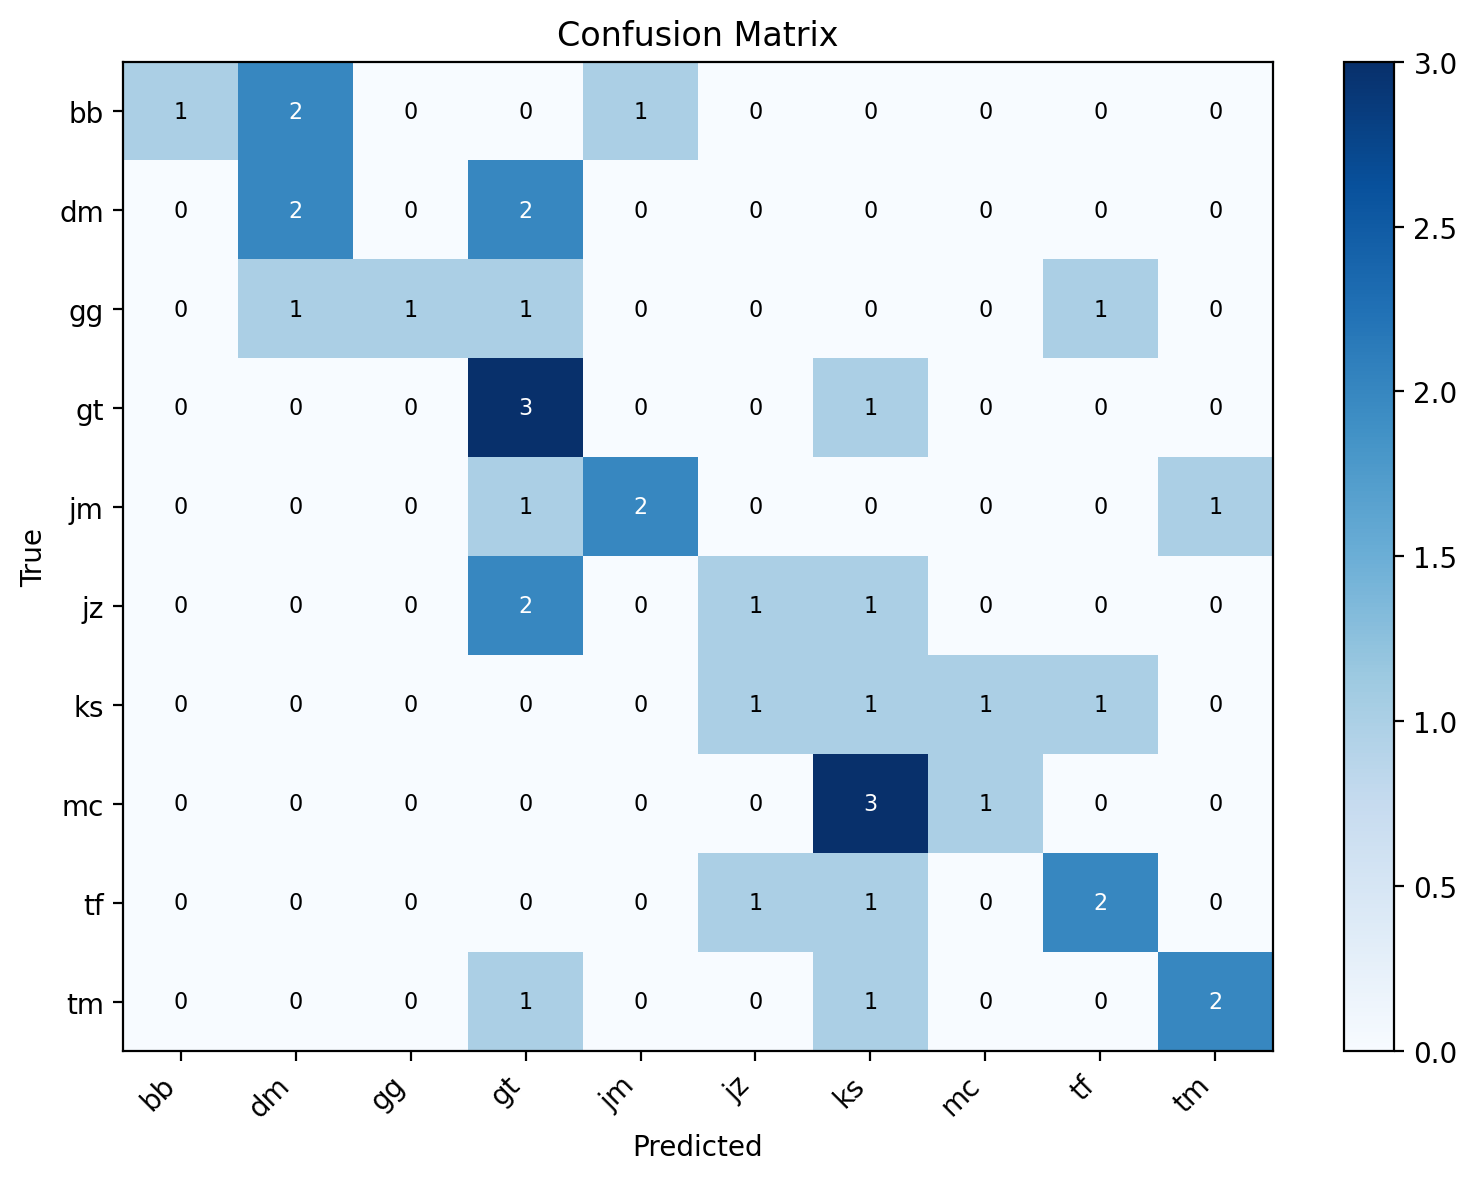

Data behind this chart, as committed beside it:
label, bb, dm, gg, gt, jm, jz, ks, mc, tf, tm
bb, 1, 2, 0, 0, 1, 0, 0, 0, 0, 0
dm, 0, 2, 0, 2, 0, 0, 0, 0, 0, 0
gg, 0, 1, 1, 1, 0, 0, 0, 0, 1, 0
gt, 0, 0, 0, 3, 0, 0, 1, 0, 0, 0
jm, 0, 0, 0, 1, 2, 0, 0, 0, 0, 1
jz, 0, 0, 0, 2, 0, 1, 1, 0, 0, 0
ks, 0, 0, 0, 0, 0, 1, 1, 1, 1, 0
mc, 0, 0, 0, 0, 0, 0, 3, 1, 0, 0
tf, 0, 0, 0, 0, 0, 1, 1, 0, 2, 0
tm, 0, 0, 0, 1, 0, 0, 1, 0, 0, 2
